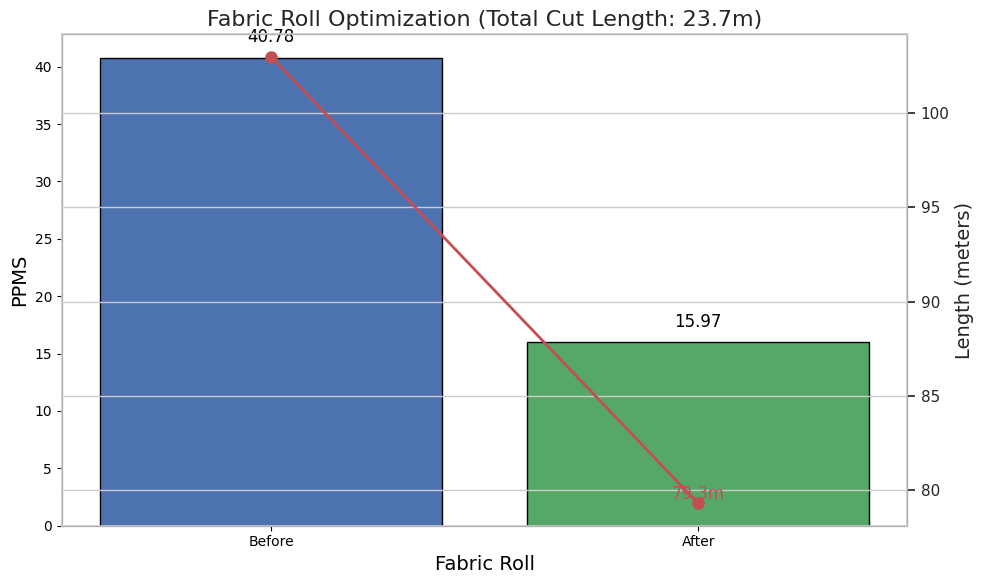
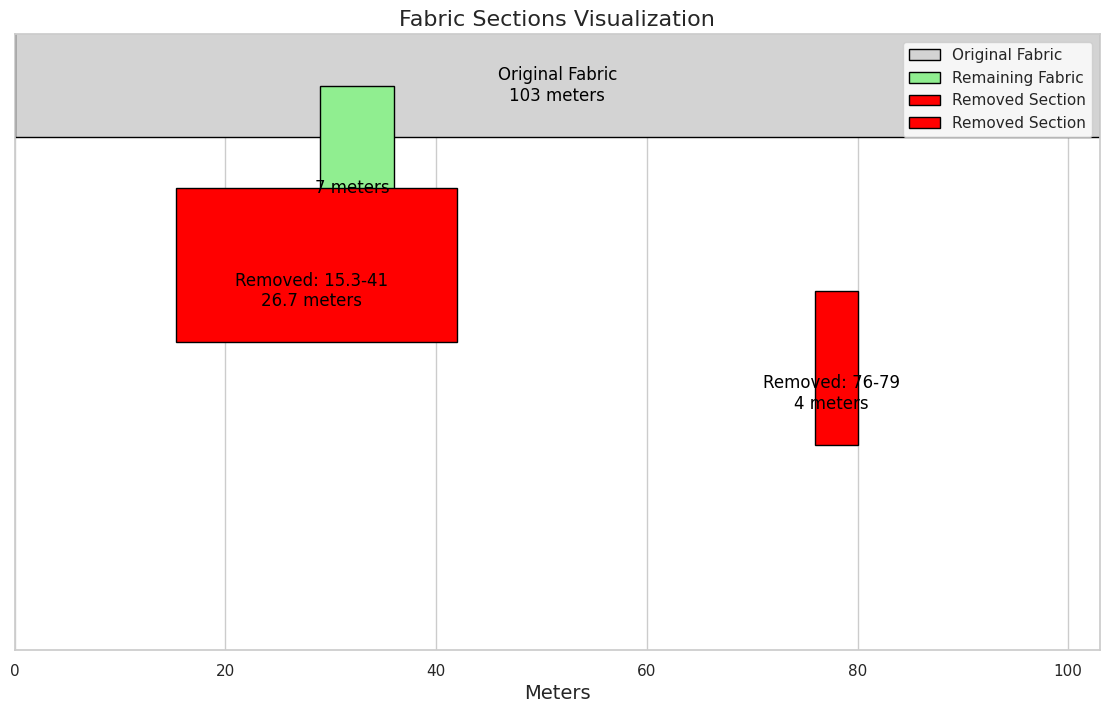

Source code (Python) for these figures, in order:
import matplotlib.pyplot as plt
import matplotlib.patches as patches
import seaborn as sns

# Function to calculate PPMS
def calculate_ppms(defects, length, width):
    total_defect_points = sum(defect['points'] for defect in defects)
    ppms = (total_defect_points * 100) / (length * width)
    return ppms

# Function to calculate the defect density for a given section
def calculate_section_ppms(defects, start, end, width):
    section_length = end - start + 1
    section_points = sum(defect['points'] for defect in defects if defect['from'] >= start and defect['to'] <= end)
    section_ppms = (section_points * 100) / (section_length * width)
    return section_ppms

# Function to find multiple high-density sections and combine them
def find_combined_highest_density_sections(defects, width, num_sections, max_gap):
    sections = []
    remaining_defects = defects[:]
    
    for _ in range(num_sections):
        max_density = 0
        best_section = (0, 0)
        
        for i in range(len(remaining_defects)):
            for j in range(i, len(remaining_defects)):
                start = remaining_defects[i]['from']
                end = remaining_defects[j]['to']
                if end - start <= max_gap:
                    density = calculate_section_ppms(remaining_defects, start, end, width)
                    if density > max_density:
                        max_density = density
                        best_section = (start, end)
        
        if best_section != (0, 0):
            sections.append(best_section)
            # Remove the found section from the list of defects
            remaining_defects = [d for d in remaining_defects if d['from'] > best_section[1] or d['to'] < best_section[0]]
    
    if sections:
        combined_start = min(start for start, end in sections)
        combined_end = max(end for start, end in sections)
        return [(combined_start, combined_end)]
    else:
        return []

# Function to remove combined sections from the fabric
def remove_sections(defects, length, width, sections, min_usable_length, include_point_loss):
    new_defects = defects[:]
    total_cut_length = 0
    removed_sections = []
    kept_sections = []
    
    for start, end in sections:
        new_defects = [d for d in new_defects if d['from'] > end or d['to'] < start]
        removed_sections.append((start, end))
        total_cut_length += (end - start + 1)
    
    new_length = length - total_cut_length

    # Check if the remaining parts are less than min_usable_length
    remaining_starts = [0] + [end + 1 for start, end in sections]
    remaining_ends = [start - 1 for start, end in sections] + [length - 1]
    remaining_sections = [(start, end) for start, end in zip(remaining_starts, remaining_ends) if end - start + 1 >= min_usable_length]

    if remaining_sections:
        new_defects = [d for d in new_defects if any(start <= d['from'] <= end for start, end in remaining_sections)]
        new_length = sum(end - start + 1 for start, end in remaining_sections)
        removed_sections.extend([(start, end) for start, end in zip(remaining_starts, remaining_ends) if end - start + 1 < min_usable_length])
    
    # Check for usable fabric in removed sections

    depth=7
    for start, end in removed_sections:
        if end - start + 1 > depth:
            usable_sections = [(s, e) for s, e in zip(range(int(start), int(end) + 1, depth), range(int(start) + depth - 1, int(end) + 1, depth))]
            for s, e in usable_sections:
                section_ppms = calculate_section_ppms(defects, s, e, width)
                if section_ppms <= THRESHOLD_PPMS and (e - s + 1) >= min_usable_length:
                    kept_sections.append((s, e))
                    new_length += (e - s + 1)
                    total_cut_length -= (e - s + 1)
    
    # Remove end section with high defects (76m to 79m)
    new_defects = [d for d in new_defects if d['from'] >= 79 or d['to'] <= 76]
    removed_sections.append((76, 79))
    total_cut_length += 4
    new_length -= 4

    # Handle the 4-point loss if enabled
    if include_point_loss:
        new_defects.append({"from": 79, "to": 79, "points": 4})

    return new_defects, new_length, total_cut_length, removed_sections, kept_sections

# Function to plot the original, remaining, and removed fabric sections
def plot_fabric_sections(original_length, remaining_length, removed_sections, kept_sections, width):
    fig, ax = plt.subplots(figsize=(14, 8))
    
    sns.set(style="whitegrid")

    # Plot original fabric
    ax.add_patch(patches.Rectangle((0, 2), original_length, width, edgecolor='black', facecolor='lightgrey', label='Original Fabric'))
    ax.text(original_length / 2, 2.5, f'Original Fabric\n{original_length} meters', horizontalalignment='center', verticalalignment='center', fontsize=12, color='black')

    # Plot remaining fabric
    for start, end in kept_sections:
        ax.add_patch(patches.Rectangle((start, 1), end - start + 1, width, edgecolor='black', facecolor='lightgreen', label='Remaining Fabric'))
        ax.text((start + end) / 2, 1.5, f'{end - start + 1} meters', horizontalalignment='center', verticalalignment='center', fontsize=12, color='black')

    # Plot removed sections
    y_offset = 0
    for start, end in removed_sections:
        ax.add_patch(patches.Rectangle((start, y_offset), end - start + 1, width, edgecolor='black', facecolor='red', label='Removed Section'))
        ax.text((start + end) / 2, y_offset + 0.5, f'Removed: {start}-{end}\n{end - start + 1} meters', horizontalalignment='center', verticalalignment='center', fontsize=12, color='black')
        y_offset -= 1
    
    ax.set_xlim(0, original_length)
    ax.set_ylim(y_offset - 1, 3)
    ax.set_xlabel('Meters', fontsize=14)
    ax.set_yticks([])
    ax.legend(loc='upper right')
    plt.title('Fabric Sections Visualization', fontsize=16)
    plt.show()

# Function to plot PPMS and lengths
def plot_ppms(before_ppms, after_ppms, original_length, new_length, cut_length):
    fig, ax1 = plt.subplots(figsize=(10, 6))

    sns.set(style="whitegrid")

    ax1.set_xlabel('Fabric Roll', fontsize=14)
    ax1.set_ylabel('PPMS', fontsize=14)
    bars = ax1.bar(['Before', 'After'], [before_ppms, after_ppms], color=['#4c72b0', '#55a868'], edgecolor='black')

    ax2 = ax1.twinx()
    ax2.set_ylabel('Length (meters)', fontsize=14)
    ax2.plot(['Before', 'After'], [original_length, new_length], color='#c44e52', marker='o', markersize=8, linewidth=2, label='Length')

    plt.title(f'Fabric Roll Optimization (Total Cut Length: {cut_length}m)', fontsize=16)

    # Adding data labels
    for bar in bars:
        yval = bar.get_height()
        ax1.text(bar.get_x() + bar.get_width()/2, yval + 1, round(yval, 2), ha='center', va='bottom', fontsize=12, color='black')

    ax2.text(1, new_length, f'{new_length}m', ha='center', va='bottom', fontsize=12, color='#c44e52')

    fig.tight_layout()
    plt.show()


# Main function
def main(defects, length, width, threshold_ppms, num_sections, min_usable_length, max_gap):
    original_ppms = calculate_ppms(defects, length, width)
    print(f"Original PPMS: {original_ppms}")
    print(f"Original Length: {length} meters")
    
    if original_ppms > threshold_ppms:
        sections = find_combined_highest_density_sections(defects, width, num_sections, max_gap)
        new_defects, new_length, total_cut_length, removed_sections, kept_sections = remove_sections(defects, length, width, sections, min_usable_length, include_point_loss=False)
        new_ppms = calculate_ppms(new_defects, new_length, width)
        
        print(f"New PPMS after removing sections {sections}: {new_ppms}")
        print(f"Total Length of cut parts: {total_cut_length} meters")
        print(f"Remaining Length: {new_length} meters")
        
        plot_ppms(original_ppms, new_ppms, length, new_length, total_cut_length)
        # plot_fabric_sections(length, new_length, removed_sections, width)
        plot_fabric_sections(original_length=length, remaining_length=new_length, removed_sections=removed_sections, kept_sections=kept_sections, width=width)

    else:
        print("PPMS is within acceptable limits. No need to cut the fabric.")

# Example usage
defects = [
    {"from": 7, "to": 7, "points": 1},
    # {"from": 5, "to": 5, "points": 4},
    {"from": 15, "to": 15, "points": 1},
    {"from": 15.3, "to": 18.5, "points": 25},
    {"from": 23, "to": 23, "points": 4},
    {"from": 25, "to": 25, "points": 1},
    {"from": 28, "to": 28, "points": 4},
    {"from": 30, "to": 30, "points": 1},
    {"from": 41, "to": 41, "points": 4},
    {"from": 50, "to": 52, "points": 1},
    {"from": 66, "to": 66, "points": 4},
    {"from": 68, "to": 68, "points": 4},
    {"from": 71, "to": 71, "points": 1},
    {"from": 76, "to": 76, "points": 4},
    {"from": 78, "to": 78, "points": 4},
    {"from": 79, "to": 79, "points": 4}
]

length = 103  # Example length in meters
width = 1.5     # Example width in meters
THRESHOLD_PPMS = 23  # Threshold PPMS
NUM_SECTIONS = 4  # Number of sections to remove
MIN_USABLE_LENGTH = 7   # Minimum usable length in meters
MAX_GAP = 5  # Maximum gap between sections to be considered for combining

main(defects, length, width, THRESHOLD_PPMS, NUM_SECTIONS, MIN_USABLE_LENGTH, MAX_GAP)
